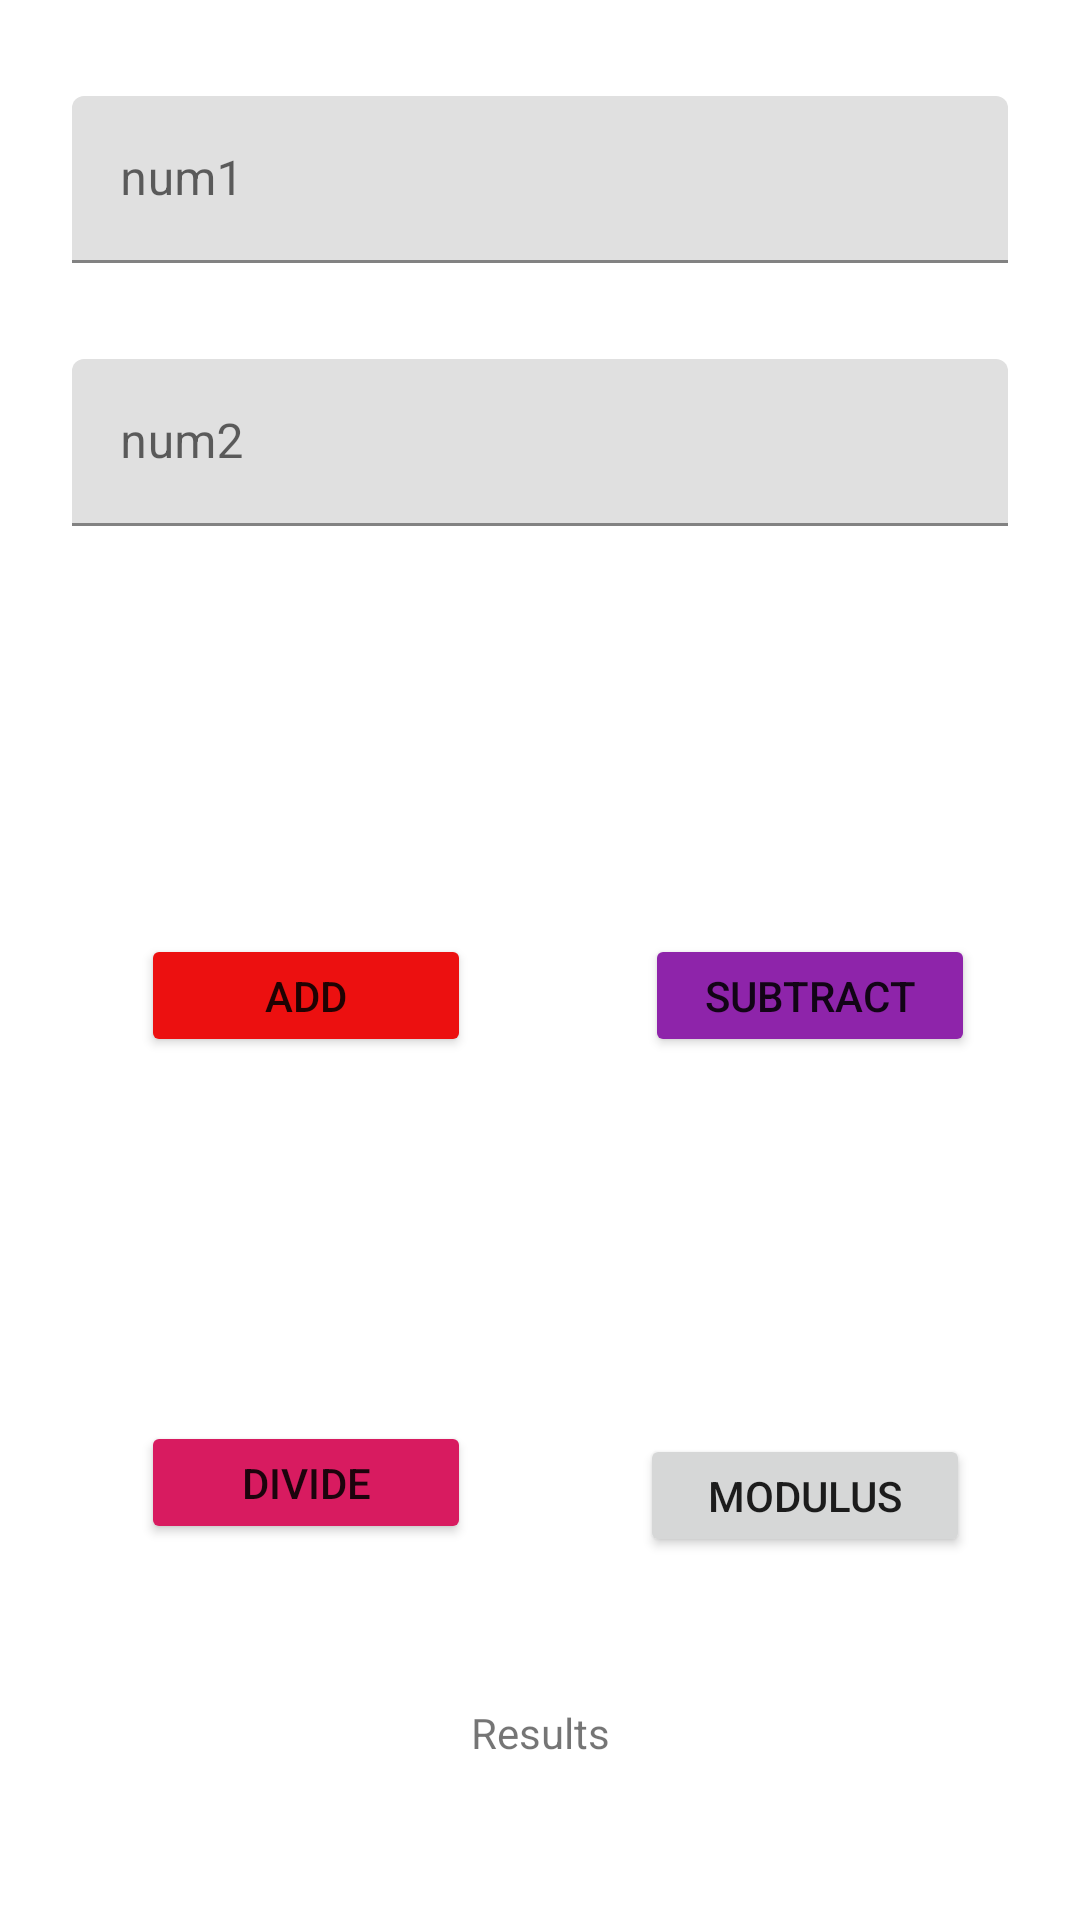

Produce the Android XML layout that renders to this screen, including the resource entries it uses.
<!-- AndroidManifest.xml: application theme Theme.CalcuApplication -->
<!-- res/layout/activity_main.xml -->
<?xml version="1.0" encoding="utf-8"?>
<androidx.constraintlayout.widget.ConstraintLayout xmlns:android="http://schemas.android.com/apk/res/android"
    xmlns:app="http://schemas.android.com/apk/res-auto"
    xmlns:tools="http://schemas.android.com/tools"
    android:layout_width="match_parent"
    android:layout_height="match_parent"
    tools:context=".MainActivity">

    <com.google.android.material.textfield.TextInputLayout
        android:id="@+id/tilNum1"
        android:layout_width="0dp"
        android:layout_height="wrap_content"
        android:layout_marginStart="24dp"
        android:layout_marginTop="32dp"
        android:layout_marginEnd="24dp"
        app:layout_constraintEnd_toEndOf="parent"
        app:layout_constraintStart_toStartOf="parent"
        app:layout_constraintTop_toTopOf="parent">

        <com.google.android.material.textfield.TextInputEditText
            android:id="@+id/etNum1"
            android:layout_width="match_parent"
            android:layout_height="wrap_content"
            android:hint="num1" />
    </com.google.android.material.textfield.TextInputLayout>

    <com.google.android.material.textfield.TextInputLayout
        android:id="@+id/tilNum2"
        android:layout_width="0dp"
        android:layout_height="wrap_content"
        android:layout_marginStart="24dp"
        android:layout_marginTop="32dp"
        android:layout_marginEnd="24dp"
        app:layout_constraintEnd_toEndOf="parent"
        app:layout_constraintStart_toStartOf="parent"
        app:layout_constraintTop_toBottomOf="@+id/tilNum1">

        <com.google.android.material.textfield.TextInputEditText
            android:id="@+id/etNum2"
            android:layout_width="match_parent"
            android:layout_height="wrap_content"
            android:hint="num2" />
    </com.google.android.material.textfield.TextInputLayout>

    <Button
        android:id="@+id/btnAdd"
        android:layout_width="110dp"
        android:layout_height="41dp"
        android:layout_marginStart="24dp"
        android:layout_marginTop="136dp"
        android:backgroundTint="#EC1010"
        android:text="add"
        app:layout_constraintEnd_toStartOf="@+id/guideline2"
        app:layout_constraintStart_toStartOf="parent"
        app:layout_constraintTop_toBottomOf="@+id/tilNum2" />

    <Button
        android:id="@+id/btnSubtract"
        android:layout_width="110dp"
        android:layout_height="41dp"
        android:layout_marginStart="24dp"
        android:layout_marginEnd="24dp"
        android:backgroundTint="#8E24AA"
        android:text="subtract"
        app:layout_constraintBottom_toBottomOf="@+id/btnAdd"
        app:layout_constraintEnd_toEndOf="parent"
        app:layout_constraintStart_toStartOf="@+id/guideline2"
        app:layout_constraintTop_toTopOf="@+id/btnAdd"
        app:layout_constraintVertical_bias="0.0" />

    <Button
        android:id="@+id/btnDivide"
        android:layout_width="110dp"
        android:layout_height="41dp"
        android:layout_marginStart="24dp"
        android:backgroundTint="#D81B60"
        android:text="divide"
        app:layout_constraintBottom_toBottomOf="parent"
        app:layout_constraintEnd_toStartOf="@+id/guideline2"
        app:layout_constraintStart_toStartOf="parent"
        app:layout_constraintTop_toBottomOf="@+id/btnAdd"
        app:layout_constraintVertical_bias="0.492" />

    <Button
        android:id="@+id/btnModulus"
        android:layout_width="110dp"
        android:layout_height="41dp"
        android:layout_marginStart="24dp"
        android:layout_marginTop="32dp"
        android:layout_marginEnd="24dp"
        android:text="modulus"
        app:layout_constraintBottom_toBottomOf="parent"
        app:layout_constraintEnd_toEndOf="parent"
        app:layout_constraintHorizontal_bias="0.722"
        app:layout_constraintStart_toEndOf="@+id/btnDivide"
        app:layout_constraintTop_toBottomOf="@+id/btnSubtract"
        app:layout_constraintVertical_bias="0.437" />

    <TextView
        android:id="@+id/tvResults"
        android:layout_width="wrap_content"
        android:layout_height="wrap_content"
        android:layout_marginStart="24dp"
        android:layout_marginEnd="24dp"
        android:text="Results"
        app:layout_constraintBottom_toBottomOf="parent"
        app:layout_constraintEnd_toEndOf="parent"
        app:layout_constraintStart_toStartOf="parent"
        app:layout_constraintTop_toBottomOf="@+id/btnDivide" />

    <androidx.constraintlayout.widget.Guideline
        android:id="@+id/guideline2"
        android:layout_width="wrap_content"
        android:layout_height="wrap_content"
        android:orientation="vertical"
        app:layout_constraintEnd_toEndOf="parent"
        app:layout_constraintGuide_begin="203dp"
       app:layout_constraintGuide_percent="0.50
" />
</androidx.constraintlayout.widget.ConstraintLayout>
<!-- resources referenced by this layout -->
<resources>
  <style name="Theme.CalcuApplication" parent="Theme.MaterialComponents.DayNight.DarkActionBar">
          
          <item name="colorPrimary">@color/purple_500</item>
          <item name="colorPrimaryVariant">@color/purple_700</item>
          <item name="colorOnPrimary">@color/white</item>
          
          <item name="colorSecondary">@color/teal_200</item>
          <item name="colorSecondaryVariant">@color/teal_700</item>
          <item name="colorOnSecondary">@color/black</item>
          
          <item name="android:statusBarColor" tools:targetApi="l">?attr/colorPrimaryVariant</item>
          
      </style>
  <!-- not gathered from this repository: default colours our renderer supplied (Android Studio template values) -->
  <color name="purple_500">#FF6200EE</color>
  <color name="purple_700">#FF3700B3</color>
  <color name="teal_200">#FF03DAC5</color>
  <color name="teal_700">#FF018786</color>
  <color name="black">#FF000000</color>
  <color name="white">#FFFFFFFF</color>
</resources>
